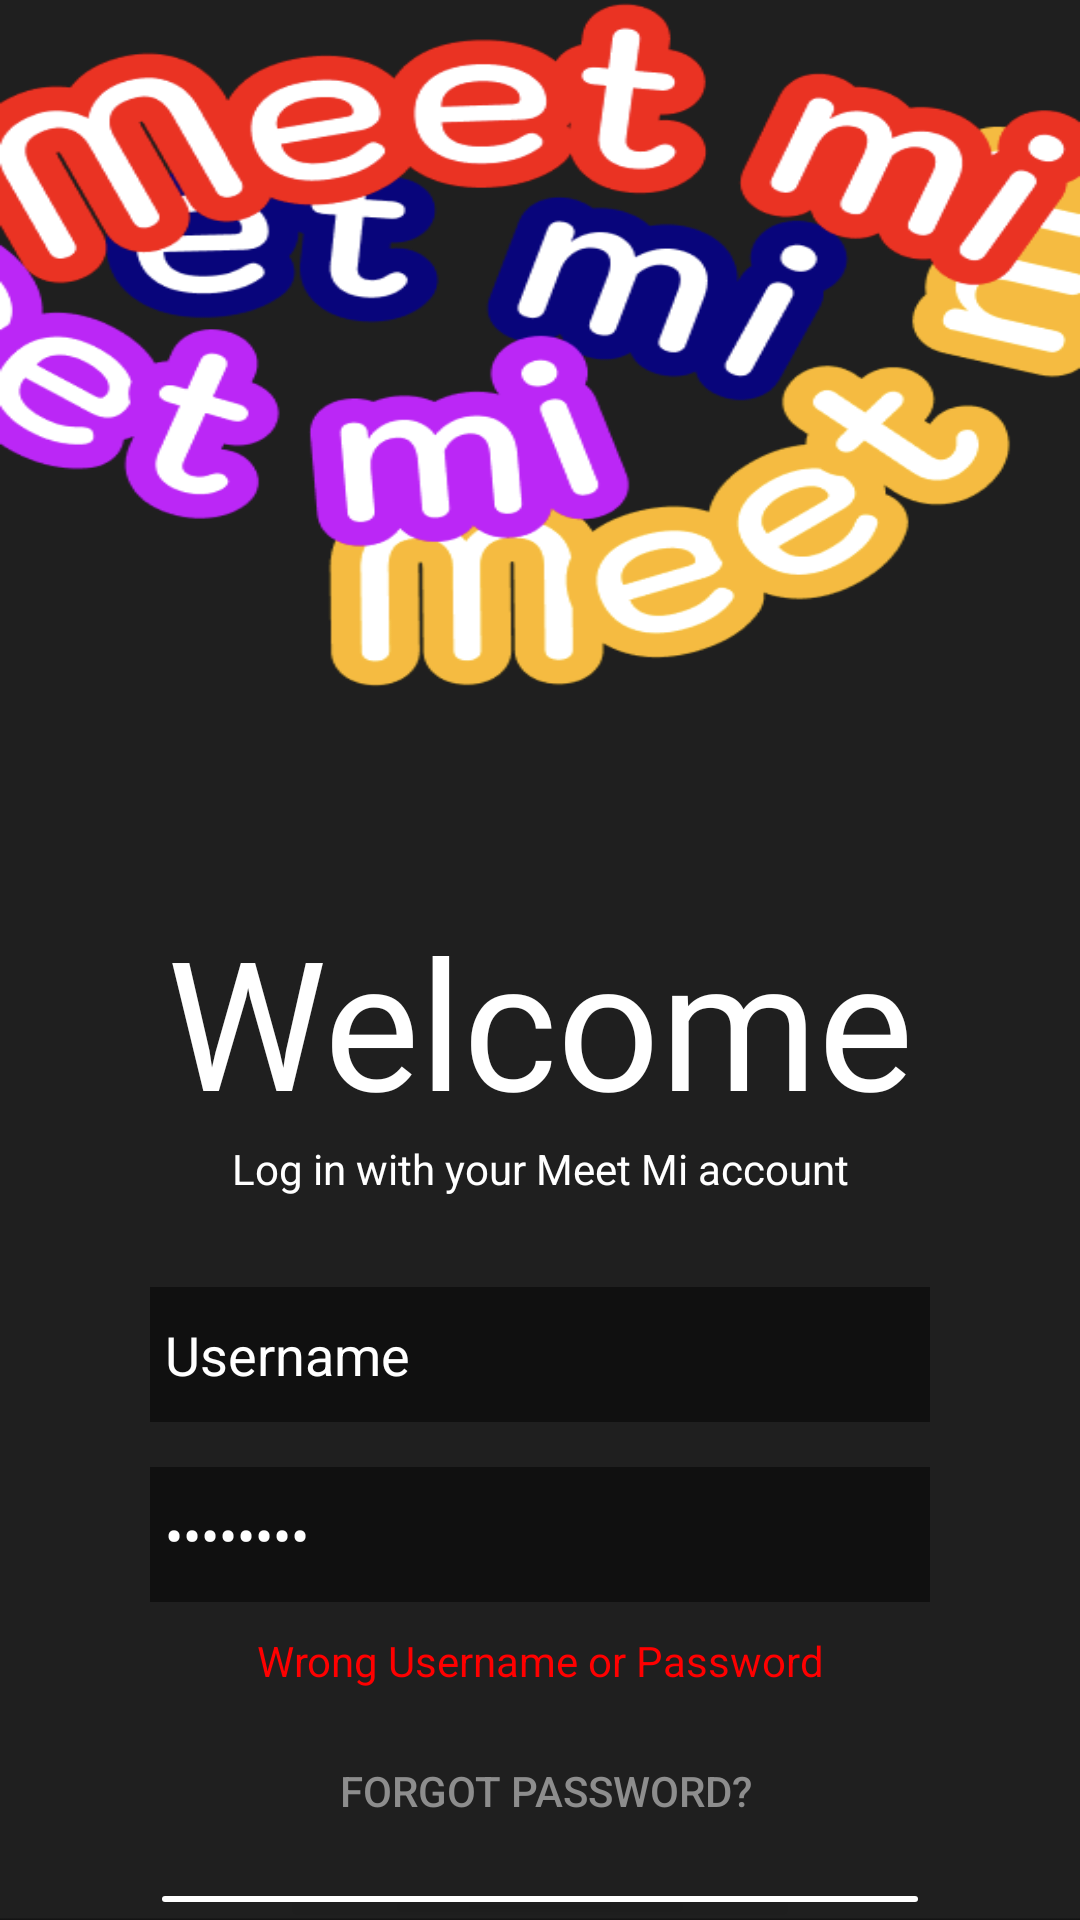

Write the Android layout XML for this screen, with the resource values it uses.
<!-- AndroidManifest.xml: application theme Theme.MeetMi -->
<!-- res/layout/activity_login.xml -->
<?xml version="1.0" encoding="utf-8"?>
<androidx.constraintlayout.widget.ConstraintLayout xmlns:android="http://schemas.android.com/apk/res/android"
    xmlns:app="http://schemas.android.com/apk/res-auto"
    xmlns:tools="http://schemas.android.com/tools"
    android:layout_width="match_parent"
    android:layout_height="match_parent"
    tools:context=".LoginActivity"
    android:background="@drawable/bg_login">


    <LinearLayout
        android:layout_width="0dp"
        android:layout_height="0dp"
        android:layout_marginTop="300dp"
        android:background="#00FFFFFF"
        android:orientation="vertical"
        app:layout_constraintBottom_toBottomOf="parent"
        app:layout_constraintEnd_toEndOf="parent"
        app:layout_constraintStart_toStartOf="parent"
        app:layout_constraintTop_toTopOf="parent">

        <TextView
            android:id="@+id/textView2"
            android:layout_width="match_parent"
            android:layout_height="wrap_content"
            android:fontFamily="@font/kodchasan_semibold"
            android:gravity="center"
            android:text="Welcome"
            android:textColor="#FFFFFF"
            android:textSize="60sp" />

        <TextView
            android:id="@+id/textView3"
            android:layout_width="match_parent"
            android:layout_height="wrap_content"
            android:gravity="center"
            android:text="Log in with your Meet Mi account"
            android:textColor="#FFFFFF" />

        <EditText
            android:id="@+id/editTextText"
            android:layout_width="match_parent"
            android:layout_height="45dp"
            android:layout_marginLeft="50dp"
            android:layout_marginTop="30dp"
            android:layout_marginRight="50dp"
            android:background="#7A000000"
            android:ems="10"
            android:hint="Enter your Username"
            android:inputType="text"
            android:paddingLeft="5dp"
            android:text="Username"
            android:textColor="#FFFFFF" />

        <EditText
            android:id="@+id/editTextTextPassword"
            android:layout_width="match_parent"
            android:layout_height="45dp"
            android:layout_marginLeft="50dp"
            android:layout_marginTop="15dp"
            android:layout_marginRight="50dp"
            android:background="#7A000000"
            android:ems="10"
            android:hint="Enter your Password"
            android:inputType="textPassword"
            android:paddingLeft="5dp"
            android:text="Password"
            android:textColor="#FFFFFF" />

        <TextView
            android:id="@+id/textView4"
            android:layout_width="match_parent"
            android:layout_height="wrap_content"
            android:layout_marginTop="10dp"
            android:gravity="center"
            android:text="Wrong Username or Password"
            android:textColor="#FF0000" />

        <Button
            android:id="@+id/button"
            android:layout_width="wrap_content"
            android:layout_height="wrap_content"
            android:layout_gravity="center"
            android:layout_marginTop="10dp"
            android:background="#00FFFFFF"
            android:text=" Forgot Password?"
            android:textColor="#8D8D8D" />

        <Button
            android:id="@+id/button2"
            android:layout_width="match_parent"
            android:layout_height="wrap_content"
            android:layout_marginLeft="50dp"
            android:layout_marginTop="5dp"
            android:layout_marginRight="50dp"
            android:text="Log In"
            android:textAllCaps="false"
            android:textColor="#9E9E9E"
            app:backgroundTint="#FFFFFF"
            app:cornerRadius="5dp" />

    </LinearLayout>
</androidx.constraintlayout.widget.ConstraintLayout>
<!-- resources referenced by this layout -->
<resources>
  <!-- drawable bg_login: png bitmap (drawable, 65939 bytes) -->
  <style name="Theme.MeetMi" parent="Base.Theme.MeetMi" />
  <style name="Base.Theme.MeetMi" parent="Theme.Material3.DayNight.NoActionBar">
          
          
      </style>
</resources>
